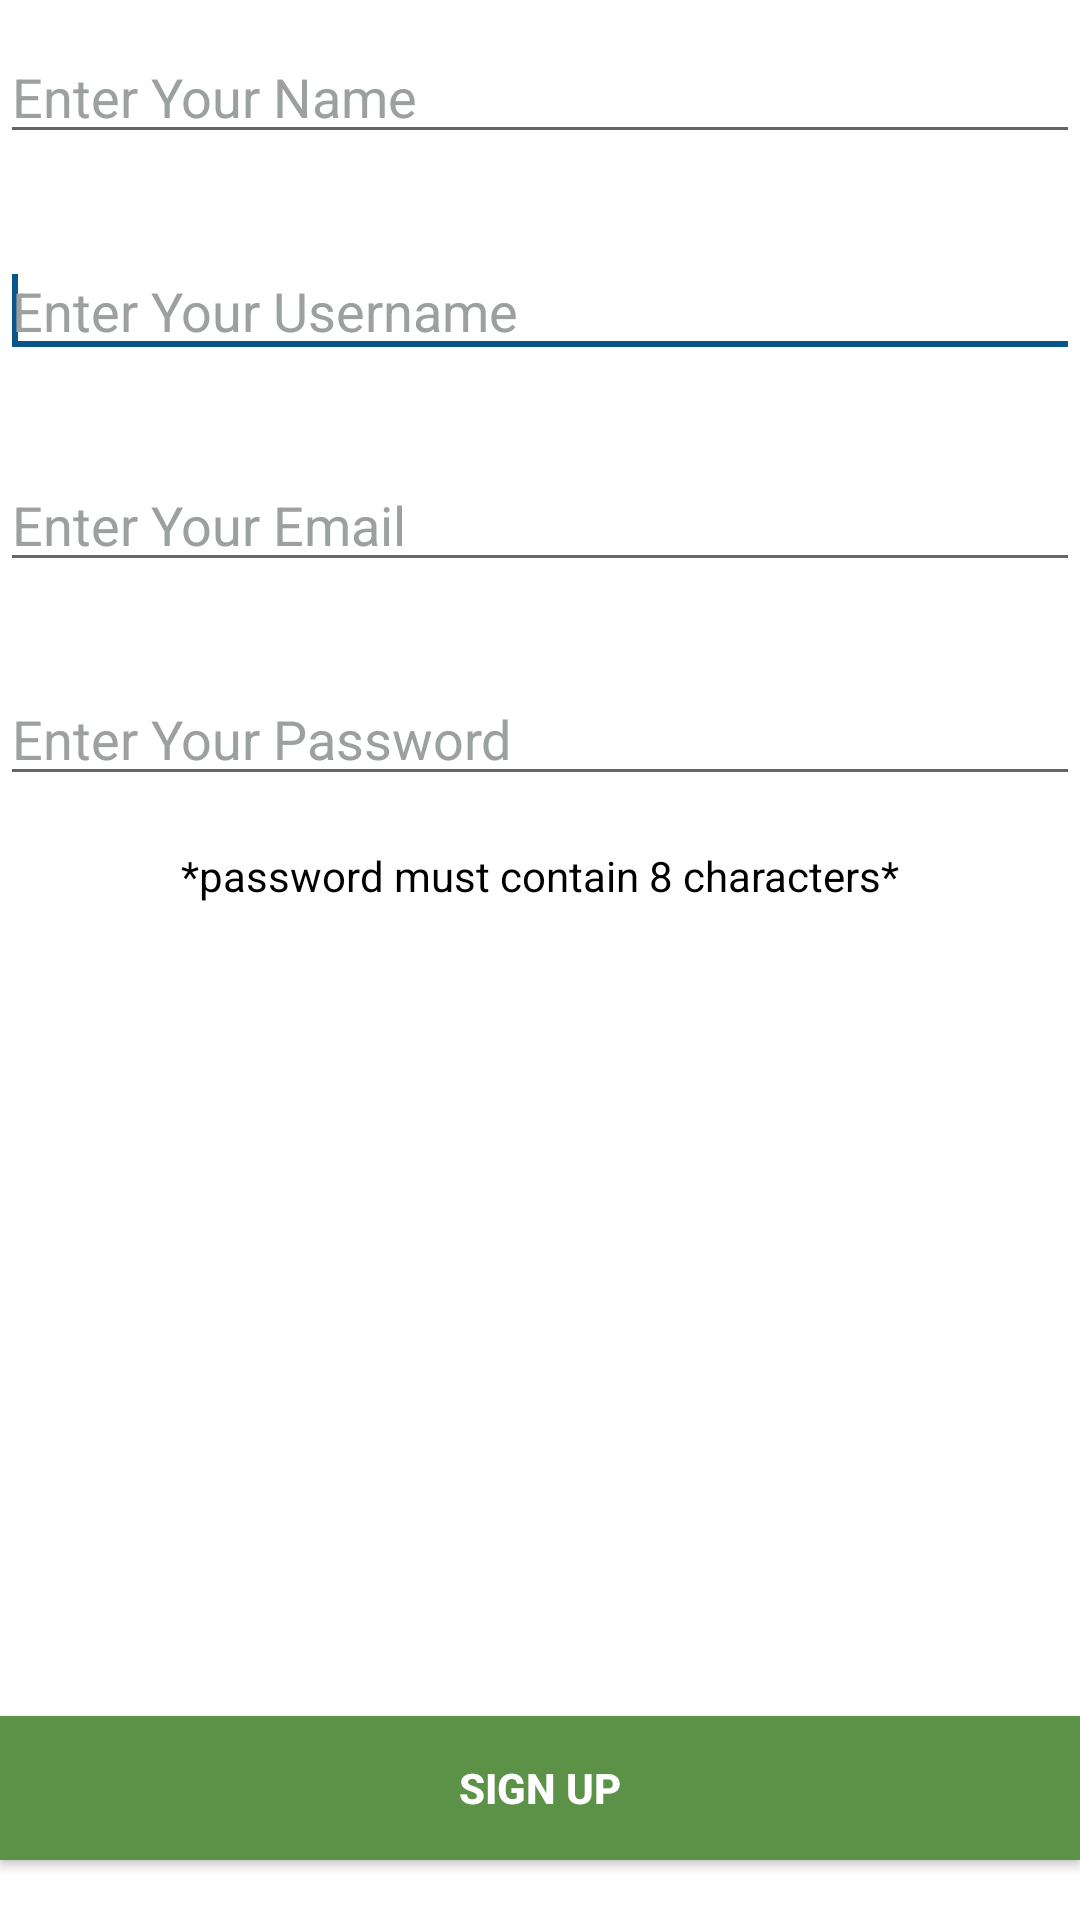

Here is an Android app screen rendered from its layout file. Give the layout XML and the strings, colors and styles it references.
<!-- AndroidManifest.xml: application theme Theme.Quiz -->
<!-- res/layout/activity_sign_in.xml -->
<?xml version="1.0" encoding="utf-8"?>
<RelativeLayout xmlns:android="http://schemas.android.com/apk/res/android"
    xmlns:app="http://schemas.android.com/apk/res-auto"
    xmlns:tools="http://schemas.android.com/tools"
    android:layout_width="match_parent"
    android:layout_height="match_parent"
    tools:context=".SignIn">


    <EditText
        android:id="@+id/name"
        android:layout_width="match_parent"
        android:layout_height="wrap_content"
        android:layout_alignParentTop="true"
        android:layout_centerHorizontal="true"
        android:layout_marginTop="10dp"
        android:ems="10"
        android:hint="Enter Your Name"
        android:inputType="textPersonName"
        android:textColor="#7A7A7A"
        android:lines="1"
        android:textColorHint="#9CA19F" />

    <EditText
        android:id="@+id/username1"
        android:layout_width="match_parent"
        android:layout_height="wrap_content"
        android:layout_below="@+id/name"
        android:layout_centerHorizontal="true"
        android:layout_marginTop="30dp"
        android:ems="10"
        android:hint="Enter Your Username"
        android:inputType="textPersonName"
        android:textColor="#7A7A7A"
        android:lines="1"
        android:textColorHint="#9CA19F" >

        <requestFocus />
    </EditText>

    <EditText
        android:id="@+id/email1"
        android:layout_width="match_parent"
        android:layout_height="wrap_content"
        android:layout_below="@+id/username1"
        android:layout_centerHorizontal="true"
        android:layout_centerVertical="true"
        android:layout_marginTop="30dp"
        android:ems="10"
        android:hint="Enter Your Email "
        android:lines="1"
        android:inputType="textEmailAddress"
        android:textColor="#7A7A7A"
        android:textColorHint="#9CA19F"/>

    <EditText
        android:id="@+id/password1"
        android:layout_width="match_parent"
        android:layout_height="wrap_content"
        android:layout_below="@+id/email1"
        android:layout_centerHorizontal="true"
        android:layout_marginTop="30dp"
        android:ems="10"

        android:hint="Enter Your Password"
        android:inputType="textPassword"
        android:textColor="#7A7A7A"
        android:lines="1"
        android:textColorHint="#9CA19F" />

    <Button
        android:id="@+id/start"
        android:layout_width="match_parent"
        android:layout_height="wrap_content"
        android:layout_alignParentBottom="true"
        android:layout_centerHorizontal="true"
        android:layout_marginBottom="20dp"
        android:textStyle="bold"
        android:background="#5B9248"
        android:text="SIGN UP"

        android:textColor="#fff"/>

    <TextView
        android:id="@+id/rUsername"
        android:layout_width="wrap_content"
        android:layout_height="wrap_content"
        android:layout_below="@+id/password1"
        android:layout_centerHorizontal="true"
        android:layout_marginTop="17dp"
        android:text="*password must contain 8 characters*"
        android:textAppearance="?android:attr/textAppearanceSmall"
        android:textColor="#000000"

        />


</RelativeLayout>
<!-- resources referenced by this layout -->
<resources>
  <style name="Theme.Quiz" parent="Theme.MaterialComponents.Light.DarkActionBar">
          
          <item name="colorPrimary">@color/primary_color</item>
          <item name="colorPrimaryVariant">@color/purple_700</item>
          <item name="colorOnPrimary">@color/white</item>
          
          <item name="colorSecondary">@color/teal_200</item>
          <item name="colorSecondaryVariant">@color/secondary_color</item>
          <item name="colorOnSecondary">@color/black</item>
          
          <item name="android:statusBarColor" tools:targetApi="l">?attr/colorPrimaryVariant</item>
          
      </style>
  <color name="primary_color">#21C392</color>
  <color name="purple_700">#063451</color>
  <color name="white">#FFFFFFFF</color>
  <color name="teal_200">#0A5688</color>
  <color name="secondary_color">#6BC6A5</color>
  <color name="black">#FF000000</color>
</resources>
